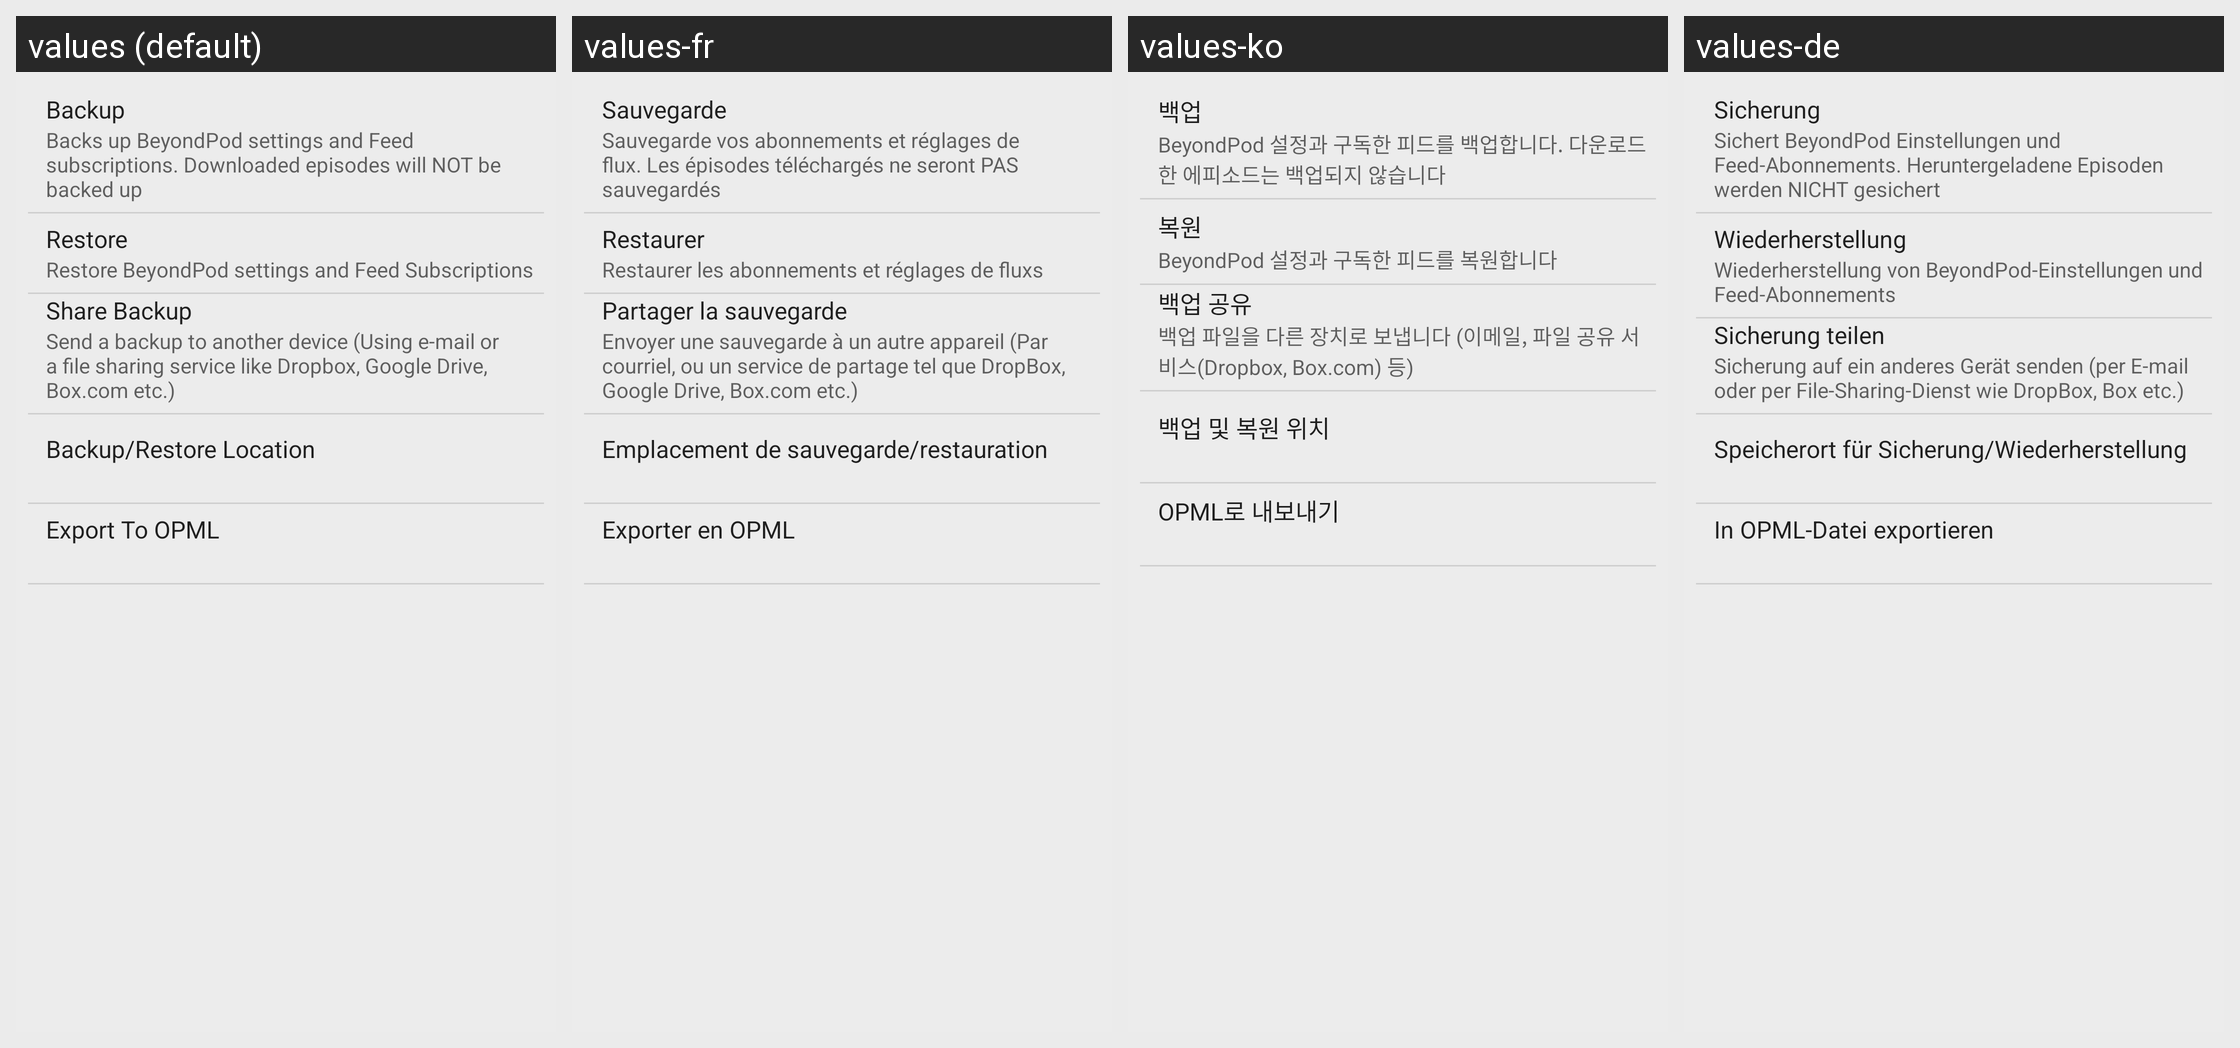

This grid shows one Android layout under several languages. Give, for every string resource on the screen, its name, the default text and each shown locale's text.
Android screen res/layout/backup_restore_fragment.xml rendered under 4 locales, left to right: values (default), values-fr, values-ko, values-de. Device: Nexus 5 (rendered at 1080×1920; each locale shown at half size, 540×960, under a caption strip naming it); theme Theme.BeyondPod.
Other locales in the repository, not shown: values-af, values-am, values-ar, values-az, values-be, values-bg, values-bn, values-bs, values-ca, values-cs, values-da, values-el, values-en-rGB, values-es, values-es-rES, values-es-rUS, values-et, values-eu, values-fa, values-fi, values-fr-rCA, values-gl, values-gu, values-hi, values-hr, values-hu, values-hy, values-in, values-is, values-it, values-iw, values-ja, values-ka, values-kk, values-km, values-kn, values-ky, values-lo, values-lt, values-lv, values-mk, values-ml, values-mn, values-mr, values-ms, values-my, values-nb, values-ne, values-nl, values-no, values-pa, values-pl, values-pt-rBR, values-pt-rPT, values-ro, values-ru, values-si, values-sk, values-sl, values-sq, values-sr, values-sv, values-sv-rSE, values-sw, values-ta, values-te, values-th, values-tl, values-tr, values-uk, values-ur, values-uz, values-vi, values-zh-rCN, values-zh-rHK, values-zh-rTW, values-zu.
Strings drawn on this screen, with the default value and each locale's value (text and hints the layout hard-codes, and strings that could not be matched under every locale, appear in the picture but are not listed):

br_backup_command_title
  values: Backup
  values-fr: Sauvegarde
  values-ko: 백업
  values-de: Sicherung

br_backup_command_summary
  values: Backs up BeyondPod settings and Feed subscriptions. Downloaded episodes will NOT be backed up
  values-fr: Sauvegarde vos abonnements et réglages de flux. Les épisodes téléchargés ne seront PAS sauvegardés
  values-ko: BeyondPod 설정과 구독한 피드를 백업합니다. 다운로드한 에피소드는 백업되지 않습니다
  values-de: Sichert BeyondPod Einstellungen und Feed-Abonnements. Heruntergeladene Episoden werden NICHT gesichert

br_restore_command_title
  values: Restore
  values-fr: Restaurer
  values-ko: 복원
  values-de: Wiederherstellung

br_restore_command_summary
  values: Restore BeyondPod settings and Feed Subscriptions
  values-fr: Restaurer les abonnements et réglages de fluxs
  values-ko: BeyondPod 설정과 구독한 피드를 복원합니다
  values-de: Wiederherstellung von BeyondPod-Einstellungen und Feed-Abonnements

br_share_command_title
  values: Share Backup
  values-fr: Partager la sauvegarde
  values-ko: 백업 공유
  values-de: Sicherung teilen

br_share_command_summary
  values: Send a backup to another device (Using e-mail or a file sharing service like Dropbox, Google Drive, Box.com etc.)
  values-fr: Envoyer une sauvegarde à un autre appareil (Par courriel, ou un service de partage tel que DropBox, Google Drive, Box.com etc.)
  values-ko: 백업 파일을 다른 장치로 보냅니다 (이메일, 파일 공유 서비스(Dropbox, Box.com) 등)
  values-de: Sicherung auf ein anderes Gerät senden (per E-mail oder per File-Sharing-Dienst wie DropBox, Box etc.)

br_settings_command_title
  values: Backup/Restore Location
  values-fr: Emplacement de sauvegarde/restauration
  values-ko: 백업 및 복원 위치
  values-de: Speicherort für Sicherung/Wiederherstellung

opml_export_title
  values: Export To OPML
  values-fr: Exporter en OPML
  values-ko: OPML로 내보내기
  values-de: In OPML-Datei exportieren
